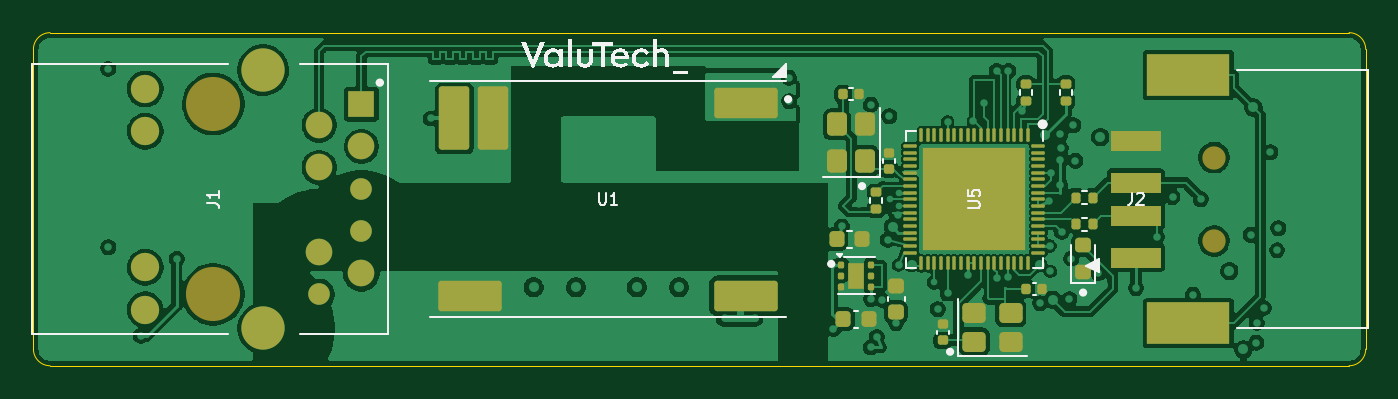
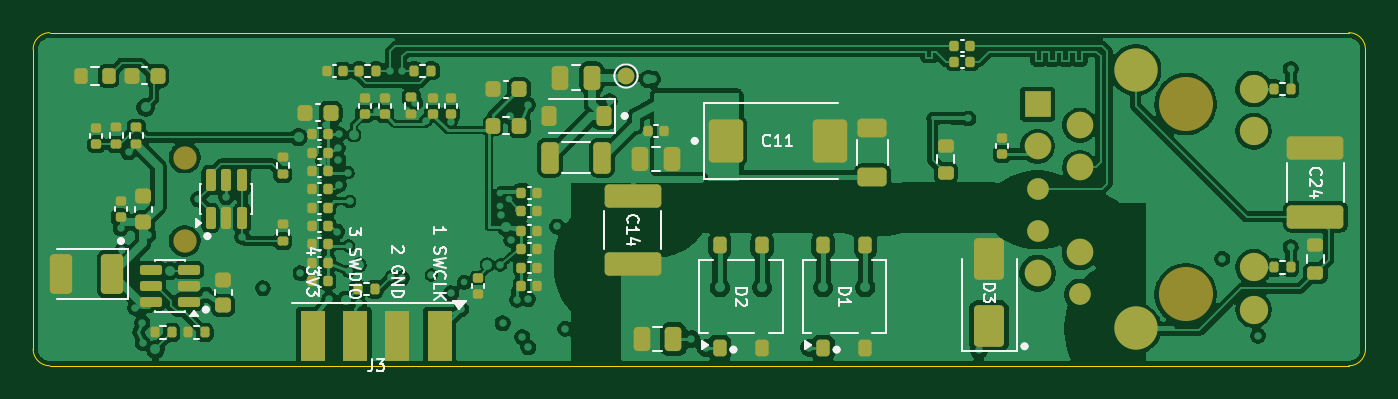
Circuit board: 11 layer files. Board 80.0 x 20.0 mm.
- bottom_copper: poe_usb_hid_bridge_rev4g-B_Cu.gbl (259494 bytes)
- bottom_mask: poe_usb_hid_bridge_rev4g-B_Mask.gbs (9500 bytes)
- paste: poe_usb_hid_bridge_rev4g-B_Paste.gbp (8553 bytes)
- bottom_silk: poe_usb_hid_bridge_rev4g-B_Silkscreen.gbo (29504 bytes)
- outline: poe_usb_hid_bridge_rev4g-Edge_Cuts.gm1 (1017 bytes)
- top_copper: poe_usb_hid_bridge_rev4g-F_Cu.gtl (217648 bytes)
- top_mask: poe_usb_hid_bridge_rev4g-F_Mask.gts (7014 bytes)
- paste: poe_usb_hid_bridge_rev4g-F_Paste.gtp (6699 bytes)
- top_silk: poe_usb_hid_bridge_rev4g-F_Silkscreen.gto (20610 bytes)
- drill: poe_usb_hid_bridge_rev4g-NPTH.drl (442 bytes)
- drill: poe_usb_hid_bridge_rev4g-PTH.drl (2513 bytes)

=== bottom_copper: poe_usb_hid_bridge_rev4g-B_Cu.gbl (259494 bytes, source omitted) ===
=== bottom_mask: poe_usb_hid_bridge_rev4g-B_Mask.gbs (9500 bytes, source omitted) ===
=== paste: poe_usb_hid_bridge_rev4g-B_Paste.gbp (8553 bytes, source omitted) ===
=== bottom_silk: poe_usb_hid_bridge_rev4g-B_Silkscreen.gbo (29504 bytes, source omitted) ===
=== outline: poe_usb_hid_bridge_rev4g-Edge_Cuts.gm1 ===
%TF.GenerationSoftware,KiCad,Pcbnew,10.0.6*%
%TF.CreationDate,2026-10-26T11:23:53+01:00*%
%TF.ProjectId,poe_usb_hid_bridge_rev4g,706f655f-7573-4625-9f68-69645f627269,rev?*%
%TF.SameCoordinates,Original*%
%TF.FileFunction,Profile,NP*%
%FSLAX46Y46*%
G04 Gerber Fmt 4.6, Leading zero omitted, Abs format (unit mm)*
G04 Created by KiCad (PCBNEW 10.0.6) date 2026-10-26 11:23:53*
%MOMM*%
%LPD*%
G01*
G04 APERTURE LIST*
%TA.AperFunction,Profile*%
%ADD10C,0.050000*%
%TD*%
G04 APERTURE END LIST*
D10*
X100000000Y-101000000D02*
G75*
G02*
X101000000Y-100000000I1000000J0D01*
G01*
X100000000Y-119000000D02*
X100000000Y-101000000D01*
X101000000Y-100000000D02*
X179000000Y-100000000D01*
X101000000Y-120000000D02*
G75*
G02*
X100000000Y-119000000I0J1000000D01*
G01*
X179000000Y-100000000D02*
G75*
G02*
X180000000Y-101000000I0J-1000000D01*
G01*
X179000000Y-120000000D02*
X101000000Y-120000000D01*
X180000000Y-101000000D02*
X180000000Y-119000000D01*
X180000000Y-119000000D02*
G75*
G02*
X179000000Y-120000000I-1000000J0D01*
G01*
M02*

=== top_copper: poe_usb_hid_bridge_rev4g-F_Cu.gtl (217648 bytes, source omitted) ===
=== top_mask: poe_usb_hid_bridge_rev4g-F_Mask.gts (7014 bytes, source omitted) ===
=== paste: poe_usb_hid_bridge_rev4g-F_Paste.gtp (6699 bytes, source omitted) ===
=== top_silk: poe_usb_hid_bridge_rev4g-F_Silkscreen.gto (20610 bytes, source omitted) ===
=== drill: poe_usb_hid_bridge_rev4g-NPTH.drl ===
M48
; DRILL file KiCad 10.0.6 date 2026-10-26T11:23:54
; FORMAT={-:-/ absolute / metric / decimal}
; #@! TF.CreationDate,2026-10-26T11:23:54+01:00
; #@! TF.GenerationSoftware,Kicad,Pcbnew,10.0.6
; #@! TF.FileFunction,NonPlated,1,6,NPTH
FMAT,2
METRIC
; #@! TA.AperFunction,NonPlated,NPTH,ComponentDrill
T1C1.400
; #@! TA.AperFunction,NonPlated,NPTH,ComponentDrill
T2C3.250
%
G90
G05
T1
X70.9Y-7.5
X70.9Y-12.5
T2
X10.8Y-4.285
X10.8Y-15.715
M30

=== drill: poe_usb_hid_bridge_rev4g-PTH.drl ===
M48
; DRILL file KiCad 10.0.6 date 2026-10-26T11:23:54
; FORMAT={-:-/ absolute / metric / decimal}
; #@! TF.CreationDate,2026-10-26T11:23:54+01:00
; #@! TF.GenerationSoftware,Kicad,Pcbnew,10.0.6
; #@! TF.FileFunction,Plated,1,6,PTH
FMAT,2
METRIC
; #@! TA.AperFunction,Plated,PTH,ViaDrill
T1C0.200
; #@! TA.AperFunction,Plated,PTH,ViaDrill
T2C0.300
; #@! TA.AperFunction,Plated,PTH,ComponentDrill
T3C0.300
; #@! TA.AperFunction,Plated,PTH,ComponentDrill
T4C0.900
; #@! TA.AperFunction,Plated,PTH,ComponentDrill
T5C1.100
; #@! TA.AperFunction,Plated,PTH,ComponentDrill
T6C1.700
%
G90
G05
T1
X51.45Y-10.0
X51.95Y-9.6
X51.95Y-10.4
X54.1Y-15.0
T2
X3.0Y-4.9
X3.762Y-12.459
X4.49Y-2.175
X4.49Y-12.885
X6.45Y-1.8
X6.45Y-18.2
X8.6Y-13.58
X21.8Y-5.66
X23.212Y-19.078
X23.575Y-6.775
X23.85Y-5.15
X26.95Y-8.0
X27.0Y-2.65
X27.65Y-8.0
X27.75Y-2.65
X28.35Y-8.0
X30.03Y-15.3
X32.57Y-15.3
X33.42Y-18.925
X36.23Y-15.3
X38.77Y-15.3
X39.62Y-18.925
X40.475Y-18.4
X40.6Y-4.0
X40.6Y-4.7
X41.5Y-17.15
X41.6Y-4.2
X42.4Y-4.2
X42.4Y-17.15
X43.064Y-2.789
X43.3Y-17.15
X45.375Y-2.7
X45.386Y-4.122
X47.508Y-8.442
X48.042Y-17.783
X48.541Y-11.638
X48.75Y-16.25
X49.15Y-14.04
X49.15Y-14.6
X49.15Y-15.16
X49.4Y-16.1
X49.58Y-3.05
X49.6Y-10.3
X50.27Y-18.9
X50.286Y-4.33
X50.287Y-16.0
X50.634Y-18.281
X50.95Y-16.05
X51.3Y-12.45
X51.35Y-6.6
X51.396Y-5.017
X51.605Y-11.67
X51.8Y-17.45
X51.9Y-10.95
X51.95Y-13.95
X52.727Y-13.945
X54.3Y-16.6
X54.9Y-5.35
X54.9Y-15.65
X56.1Y-14.55
X56.431Y-5.311
X57.05Y-4.2
X57.85Y-2.3
X57.85Y-14.75
X58.5Y-14.65
X58.55Y-2.3
X59.337Y-4.683
X60.429Y-13.945
X60.45Y-16.25
X60.739Y-6.143
X60.997Y-10.132
X61.05Y-12.8
X61.064Y-14.32
X61.1Y-8.4
X61.214Y-16.038
X61.65Y-9.15
X61.66Y-6.1
X61.67Y-7.658
X61.71Y-6.947
X61.75Y-11.95
X62.21Y-16.0
X62.32Y-13.56
X62.441Y-5.562
X62.573Y-7.69
X63.95Y-14.45
X64.056Y-6.269
X64.225Y-15.171
X66.2Y-15.35
X66.25Y-5.25
X67.45Y-12.25
X68.4Y-9.875
X68.5Y-12.5
X69.25Y-13.75
X69.635Y-15.724
X70.1Y-10.0
X70.75Y-9.0
X71.8Y-14.314
X72.658Y-19.02
X72.75Y-13.25
X73.084Y-12.137
X73.254Y-4.491
X73.434Y-18.619
X73.453Y-17.427
X73.873Y-16.537
X74.274Y-7.184
X74.669Y-13.073
X74.75Y-11.74
T3
X54.1Y-7.6
X54.1Y-9.2
X54.1Y-10.8
X54.1Y-12.4
X55.7Y-7.6
X55.7Y-9.2
X55.7Y-10.8
X55.7Y-12.4
X57.3Y-7.6
X57.3Y-9.2
X57.3Y-10.8
X57.3Y-12.4
X58.9Y-7.6
X58.9Y-9.2
X58.9Y-10.8
X58.9Y-12.4
T4
X17.15Y-5.555
X17.15Y-8.095
X17.15Y-13.175
X17.15Y-15.715
X19.69Y-4.285
X19.69Y-6.825
X19.69Y-9.365
X19.69Y-11.905
X19.69Y-14.445
T5
X6.72Y-3.375
X6.72Y-5.915
X6.72Y-14.085
X6.72Y-16.625
T6
X13.8Y-2.255
X13.8Y-17.745
M30
